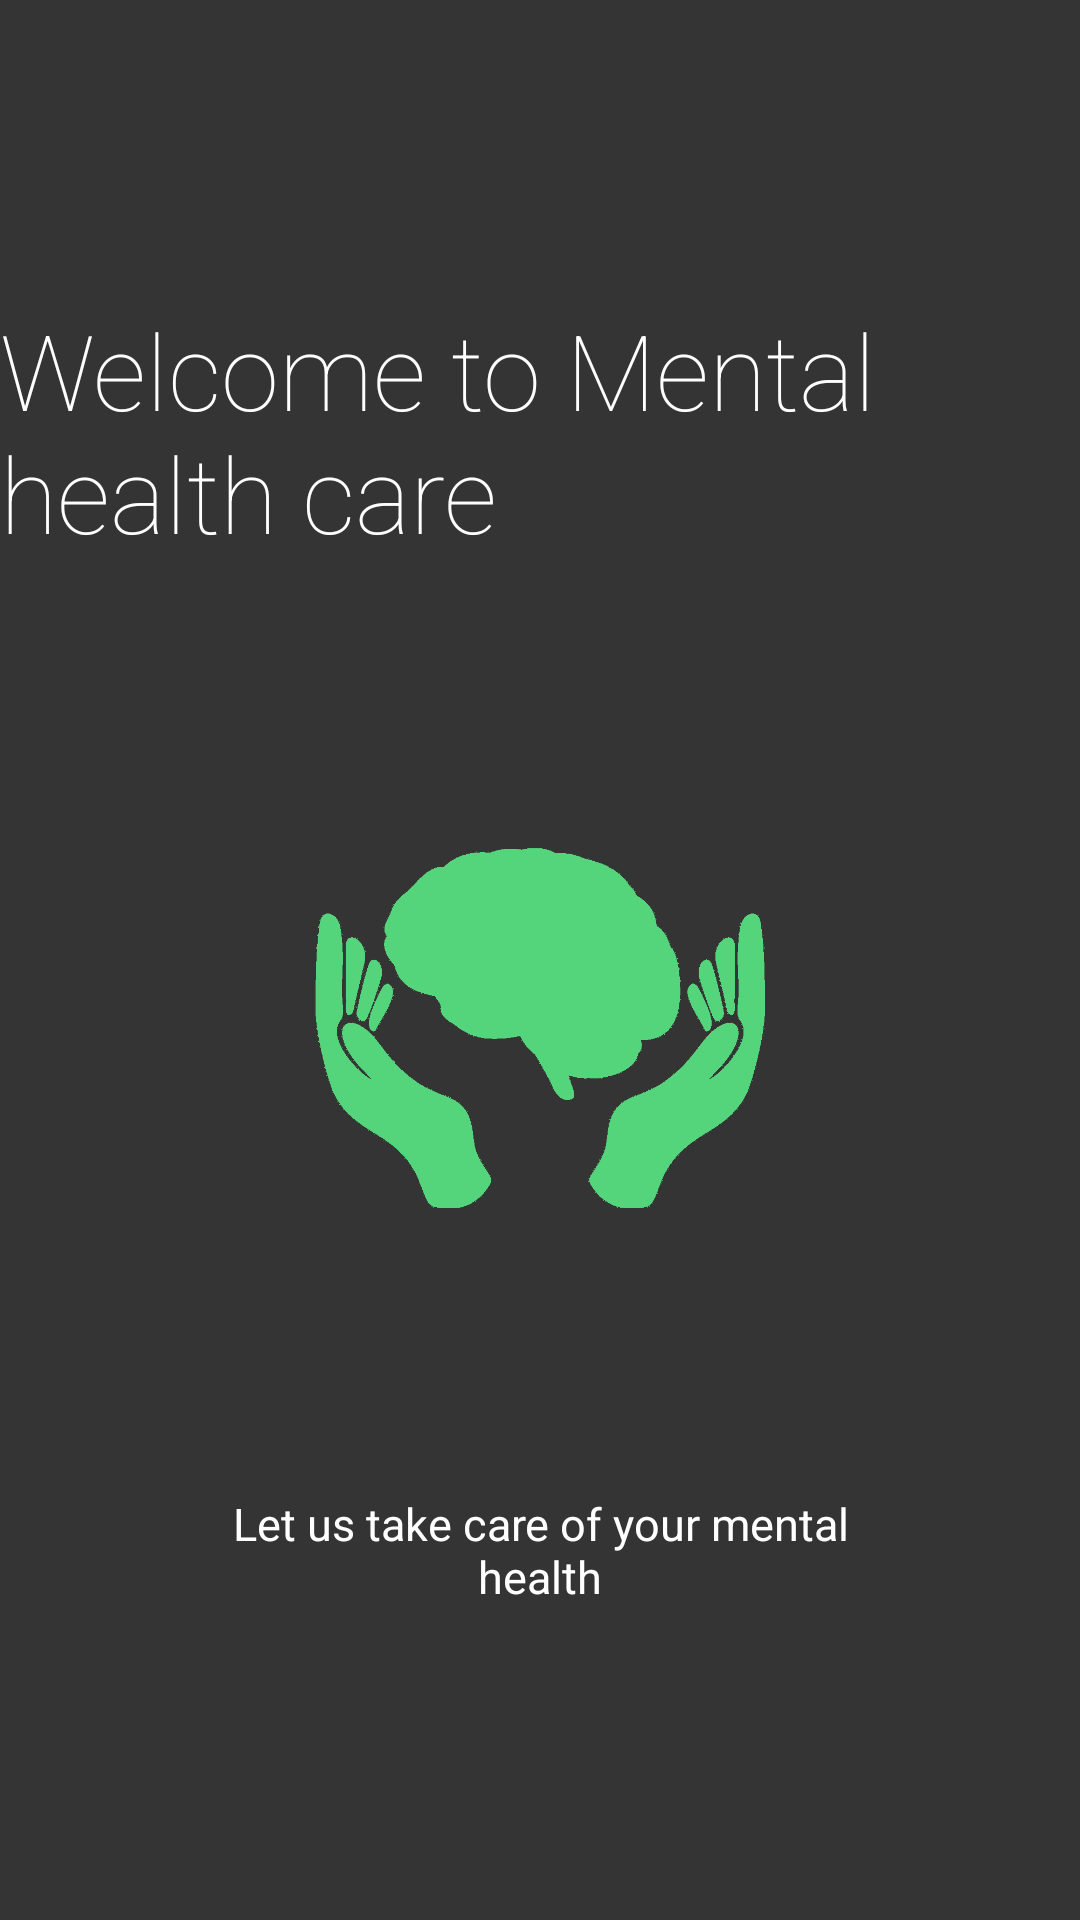

The Android layout XML behind this screen, and the referenced resources:
<!-- AndroidManifest.xml: application theme Theme.MentalHealthApp -->
<!-- res/layout/intro_slide1.xml -->
<?xml version="1.0" encoding="utf-8"?>
<LinearLayout xmlns:android="http://schemas.android.com/apk/res/android"
    xmlns:app="http://schemas.android.com/apk/res-auto"
    android:orientation="vertical"
    android:layout_width="match_parent"
    android:background="@color/colorIntroSlide1Background"
    android:layout_height="match_parent">

    <TextView
        android:layout_width="wrap_content"
        android:layout_height="wrap_content"
        android:layout_marginTop="100dp"
        android:layout_gravity="center"
        android:text="@string/intro_slide1_header"
        android:textSize="35sp"
        android:textColor="@color/colorIntroSlideHeader"
        android:fontFamily="sans-serif-thin"/>

    <ImageView
        android:id="@+id/imageView"
        android:layout_width="150dp"
        android:layout_height="150dp"
        android:layout_marginTop="80dp"
        android:layout_gravity="center"
        app:srcCompat="@drawable/ic_mental"/>

    <TextView
        android:layout_width="240dp"
        android:layout_height="wrap_content"
        android:layout_gravity="center"
        android:layout_marginTop="80dp"
        android:text="@string/intro_slide1_body"
        android:textSize="15sp"
        android:textAlignment="center"
        android:textColor="@color/colorIntroSlideBody"
        android:fontFamily="sans-serif"/>
</LinearLayout>
<!-- resources referenced by this layout -->
<resources>
  <color name="colorIntroSlide1Background">#343434</color>
  <color name="colorIntroSlideBody">#FFFFFF</color>
  <color name="colorIntroSlideHeader">#FFFFFF</color>
  <!-- drawable ic_mental: png bitmap (drawable, 9549 bytes) -->
  <string name="intro_slide1_body">Let us take care of your mental health</string>
  <string name="intro_slide1_header">Welcome to Mental health care</string>
  <style name="Theme.MentalHealthApp" parent="Theme.MaterialComponents.DayNight.DarkActionBar">
          
          <item name="colorPrimary">@color/material_green_500</item>
          <item name="colorPrimaryVariant">@color/material_green_700</item>
          <item name="colorOnPrimary">@color/material_green_500</item>
          <item name="colorPrimaryDark">@color/material_green_500</item>
          <item name="colorAccent">@color/material_green_500</item>
          
          <item name="colorSecondary">@color/teal_200</item>
          <item name="colorSecondaryVariant">@color/teal_700</item>
          <item name="colorOnSecondary">@color/black</item>
          
          <item name="android:statusBarColor" tools:targetApi="l">?attr/colorPrimaryVariant</item>
          
      </style>
  <color name="material_green_500">#4CAF50</color>
  <color name="material_green_700">#388E3C</color>
  <color name="teal_200">#FF03DAC5</color>
  <color name="teal_700">#FF018786</color>
  <color name="black">#FF000000</color>
</resources>
